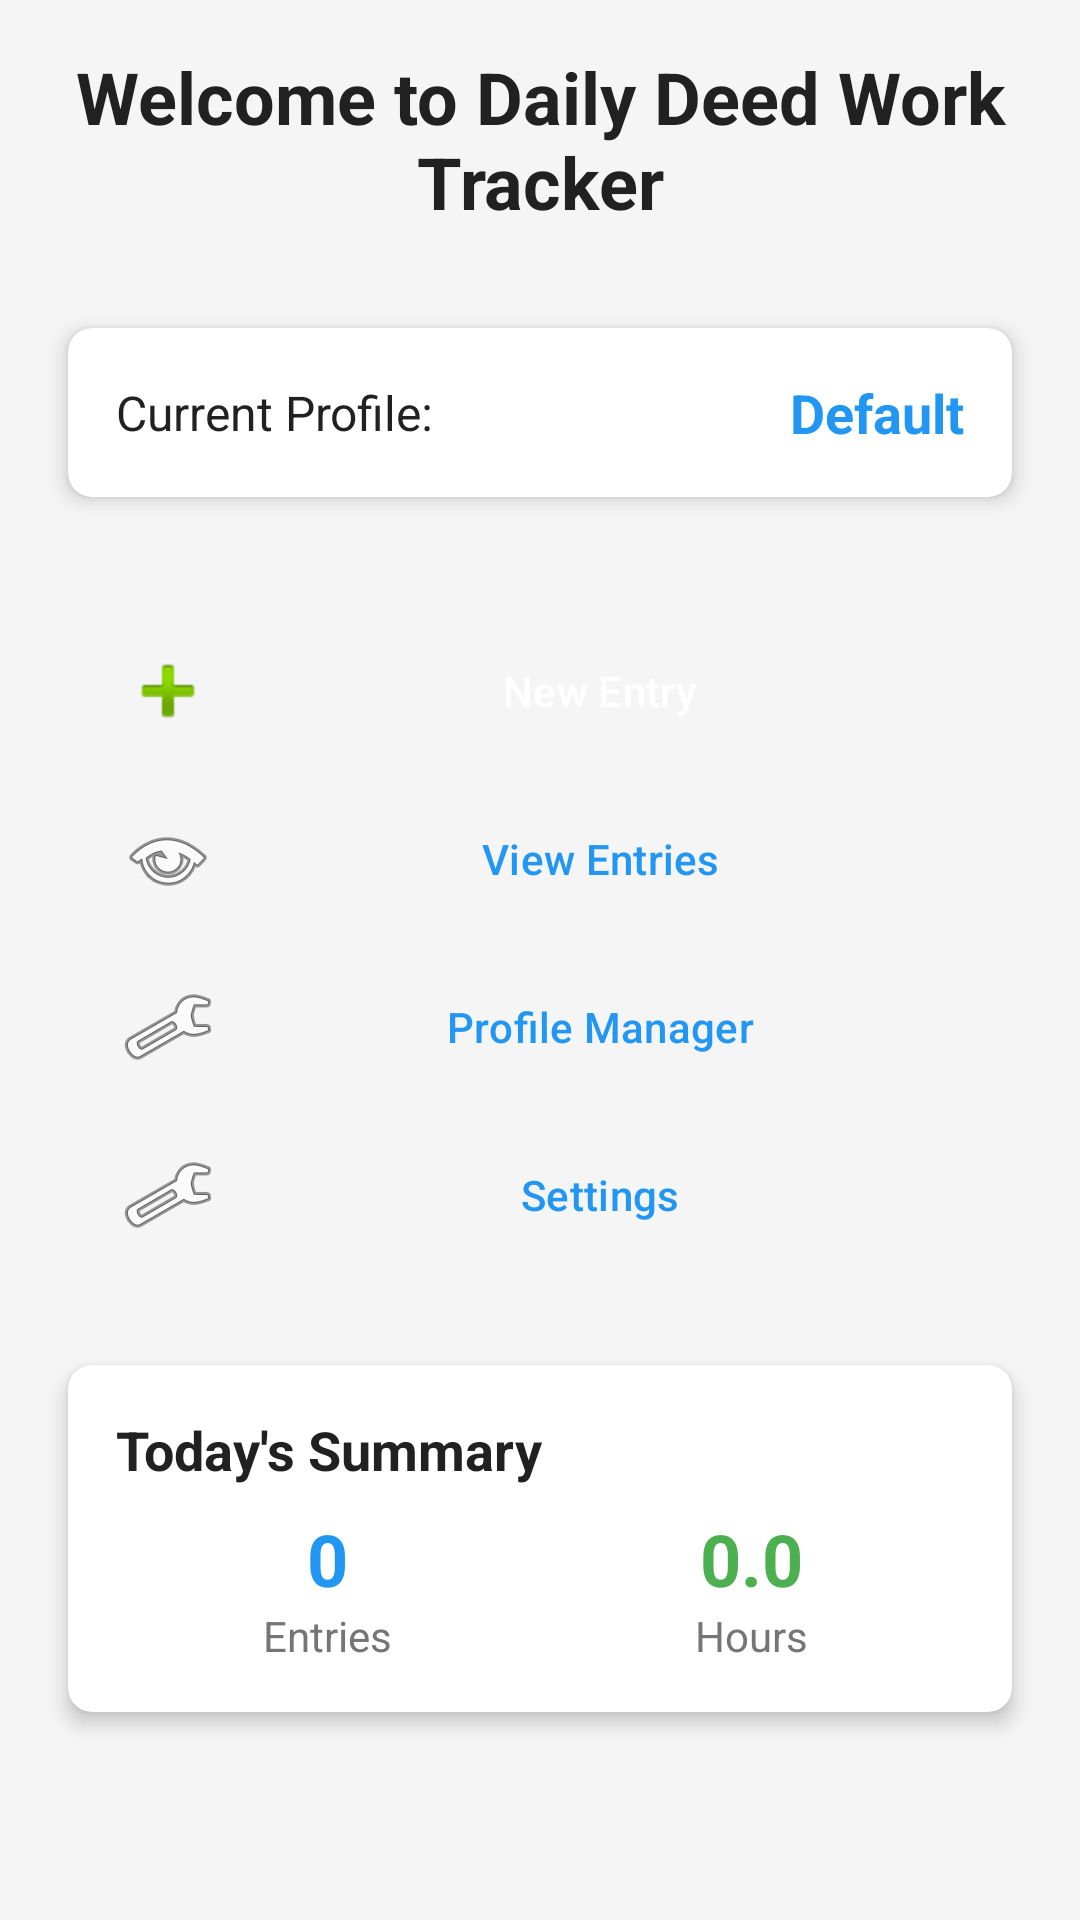

This screen was rendered from an Android layout file. Write that file and the resources it references.
<!-- AndroidManifest.xml: activity theme Theme.DailyDeedWorkTracker -->
<!-- res/layout/activity_main.xml -->
<?xml version="1.0" encoding="utf-8"?>
<LinearLayout xmlns:android="http://schemas.android.com/apk/res/android"
    xmlns:app="http://schemas.android.com/apk/res-auto"
    xmlns:tools="http://schemas.android.com/tools"
    android:layout_width="match_parent"
    android:layout_height="match_parent"
    android:orientation="vertical"
    android:padding="@dimen/activity_horizontal_margin"
    android:background="@color/background_light"
    tools:context=".MainActivity">

    
    <TextView
        android:id="@+id/tvWelcome"
        android:layout_width="match_parent"
        android:layout_height="wrap_content"
        android:text="@string/welcome_message"
        style="@style/HeaderText"
        android:gravity="center"
        android:layout_marginBottom="@dimen/spacing_large" />

    
    <androidx.cardview.widget.CardView
        android:layout_width="match_parent"
        android:layout_height="wrap_content"
        style="@style/CardViewStyle"
        android:layout_marginBottom="@dimen/spacing_medium">

        <LinearLayout
            android:layout_width="match_parent"
            android:layout_height="wrap_content"
            android:orientation="horizontal"
            android:padding="@dimen/card_padding"
            android:gravity="center_vertical">

            <TextView
                android:layout_width="0dp"
                android:layout_height="wrap_content"
                android:layout_weight="1"
                android:text="@string/current_profile"
                style="@style/BodyText" />

            <TextView
                android:id="@+id/tvCurrentProfile"
                android:layout_width="wrap_content"
                android:layout_height="wrap_content"
                android:text="Default"
                style="@style/SubHeaderText"
                android:textColor="@color/primary_blue" />

        </LinearLayout>

    </androidx.cardview.widget.CardView>

    
    <LinearLayout
        android:layout_width="match_parent"
        android:layout_height="wrap_content"
        android:orientation="vertical"
        android:layout_marginTop="@dimen/spacing_medium">

        <Button
            android:id="@+id/btnNewEntry"
            android:layout_width="match_parent"
            android:layout_height="@dimen/button_height"
            android:text="@string/new_entry"
            style="@style/PrimaryButton"
            android:layout_marginBottom="@dimen/button_margin"
            android:drawableStart="@android:drawable/ic_input_add"
            android:drawablePadding="@dimen/spacing_small" />

        <Button
            android:id="@+id/btnViewEntries"
            android:layout_width="match_parent"
            android:layout_height="@dimen/button_height"
            android:text="@string/view_entries"
            style="@style/SecondaryButton"
            android:layout_marginBottom="@dimen/button_margin"
            android:drawableStart="@android:drawable/ic_menu_view"
            android:drawablePadding="@dimen/spacing_small" />

        <Button
            android:id="@+id/btnProfileManager"
            android:layout_width="match_parent"
            android:layout_height="@dimen/button_height"
            android:text="@string/profile_manager"
            style="@style/SecondaryButton"
            android:layout_marginBottom="@dimen/button_margin"
            android:drawableStart="@android:drawable/ic_menu_manage"
            android:drawablePadding="@dimen/spacing_small" />

        <Button
            android:id="@+id/btnSettings"
            android:layout_width="match_parent"
            android:layout_height="@dimen/button_height"
            android:text="@string/settings"
            style="@style/SecondaryButton"
            android:drawableStart="@android:drawable/ic_menu_preferences"
            android:drawablePadding="@dimen/spacing_small" />

    </LinearLayout>

    
    <androidx.cardview.widget.CardView
        android:layout_width="match_parent"
        android:layout_height="wrap_content"
        style="@style/CardViewStyle"
        android:layout_marginTop="@dimen/spacing_large">

        <LinearLayout
            android:layout_width="match_parent"
            android:layout_height="wrap_content"
            android:orientation="vertical"
            android:padding="@dimen/card_padding">

            <TextView
                android:layout_width="match_parent"
                android:layout_height="wrap_content"
                android:text="Today's Summary"
                style="@style/SubHeaderText"
                android:layout_marginBottom="@dimen/spacing_small" />

            <LinearLayout
                android:layout_width="match_parent"
                android:layout_height="wrap_content"
                android:orientation="horizontal">

                <LinearLayout
                    android:layout_width="0dp"
                    android:layout_height="wrap_content"
                    android:layout_weight="1"
                    android:orientation="vertical"
                    android:gravity="center">

                    <TextView
                        android:id="@+id/tvTodayEntries"
                        android:layout_width="wrap_content"
                        android:layout_height="wrap_content"
                        android:text="0"
                        style="@style/HeaderText"
                        android:textColor="@color/primary_blue" />

                    <TextView
                        android:layout_width="wrap_content"
                        android:layout_height="wrap_content"
                        android:text="Entries"
                        style="@style/CaptionText" />

                </LinearLayout>

                <LinearLayout
                    android:layout_width="0dp"
                    android:layout_height="wrap_content"
                    android:layout_weight="1"
                    android:orientation="vertical"
                    android:gravity="center">

                    <TextView
                        android:id="@+id/tvTodayHours"
                        android:layout_width="wrap_content"
                        android:layout_height="wrap_content"
                        android:text="0.0"
                        style="@style/HeaderText"
                        android:textColor="@color/success_green" />

                    <TextView
                        android:layout_width="wrap_content"
                        android:layout_height="wrap_content"
                        android:text="Hours"
                        style="@style/CaptionText" />

                </LinearLayout>

            </LinearLayout>

        </LinearLayout>

    </androidx.cardview.widget.CardView>

</LinearLayout>
<!-- resources referenced by this layout -->
<resources>
  <color name="background_light">#FFF5F5F5</color>
  <color name="primary_blue">#FF2196F3</color>
  <color name="success_green">#FF4CAF50</color>
  <dimen name="activity_horizontal_margin">16dp</dimen>
  <dimen name="button_height">48dp</dimen>
  <dimen name="button_margin">8dp</dimen>
  <dimen name="card_padding">16dp</dimen>
  <dimen name="spacing_large">24dp</dimen>
  <dimen name="spacing_medium">16dp</dimen>
  <dimen name="spacing_small">8dp</dimen>
  <string name="current_profile">Current Profile:</string>
  <string name="new_entry">New Entry</string>
  <string name="profile_manager">Profile Manager</string>
  <string name="settings">Settings</string>
  <string name="view_entries">View Entries</string>
  <string name="welcome_message">Welcome to Daily Deed Work Tracker</string>
  <style name="BodyText">
          <item name="android:textSize">16sp</item>
          <item name="android:textColor">@color/text_primary</item>
      </style>
  <style name="CaptionText">
          <item name="android:textSize">14sp</item>
          <item name="android:textColor">@color/text_secondary</item>
      </style>
  <style name="CardViewStyle">
          <item name="cardCornerRadius">8dp</item>
          <item name="cardElevation">4dp</item>
          <item name="cardUseCompatPadding">true</item>
          <item name="cardBackgroundColor">@color/card_background</item>
      </style>
  <style name="HeaderText">
          <item name="android:textSize">24sp</item>
          <item name="android:textColor">@color/text_primary</item>
          <item name="android:textStyle">bold</item>
      </style>
  <style name="PrimaryButton" parent="Widget.Material3.Button">
          <item name="backgroundTint">@color/primary_blue</item>
          <item name="android:textColor">@color/white</item>
          <item name="cornerRadius">8dp</item>
      </style>
  <style name="SecondaryButton" parent="Widget.Material3.Button.OutlinedButton">
          <item name="strokeColor">@color/primary_blue</item>
          <item name="android:textColor">@color/primary_blue</item>
          <item name="cornerRadius">8dp</item>
      </style>
  <style name="SubHeaderText">
          <item name="android:textSize">18sp</item>
          <item name="android:textColor">@color/text_primary</item>
          <item name="android:textStyle">bold</item>
      </style>
  <style name="Theme.DailyDeedWorkTracker" parent="Theme.Material3.DayNight">
          
          <item name="colorPrimary">@color/primary_blue</item>
          <item name="colorPrimaryVariant">@color/primary_blue_dark</item>
          <item name="colorOnPrimary">@color/white</item>
          
          <item name="colorSecondary">@color/accent_orange</item>
          <item name="colorSecondaryVariant">@color/accent_orange</item>
          <item name="colorOnSecondary">@color/black</item>
          
          <item name="android:statusBarColor">?attr/colorPrimaryVariant</item>
          
          <item name="android:windowBackground">@color/background_light</item>
      </style>
  <color name="text_primary">#FF212121</color>
  <color name="text_secondary">#FF757575</color>
  <color name="card_background">#FFFFFFFF</color>
  <color name="white">#FFFFFFFF</color>
  <color name="primary_blue_dark">#FF1976D2</color>
  <color name="accent_orange">#FFFF9800</color>
  <color name="black">#FF000000</color>
</resources>
